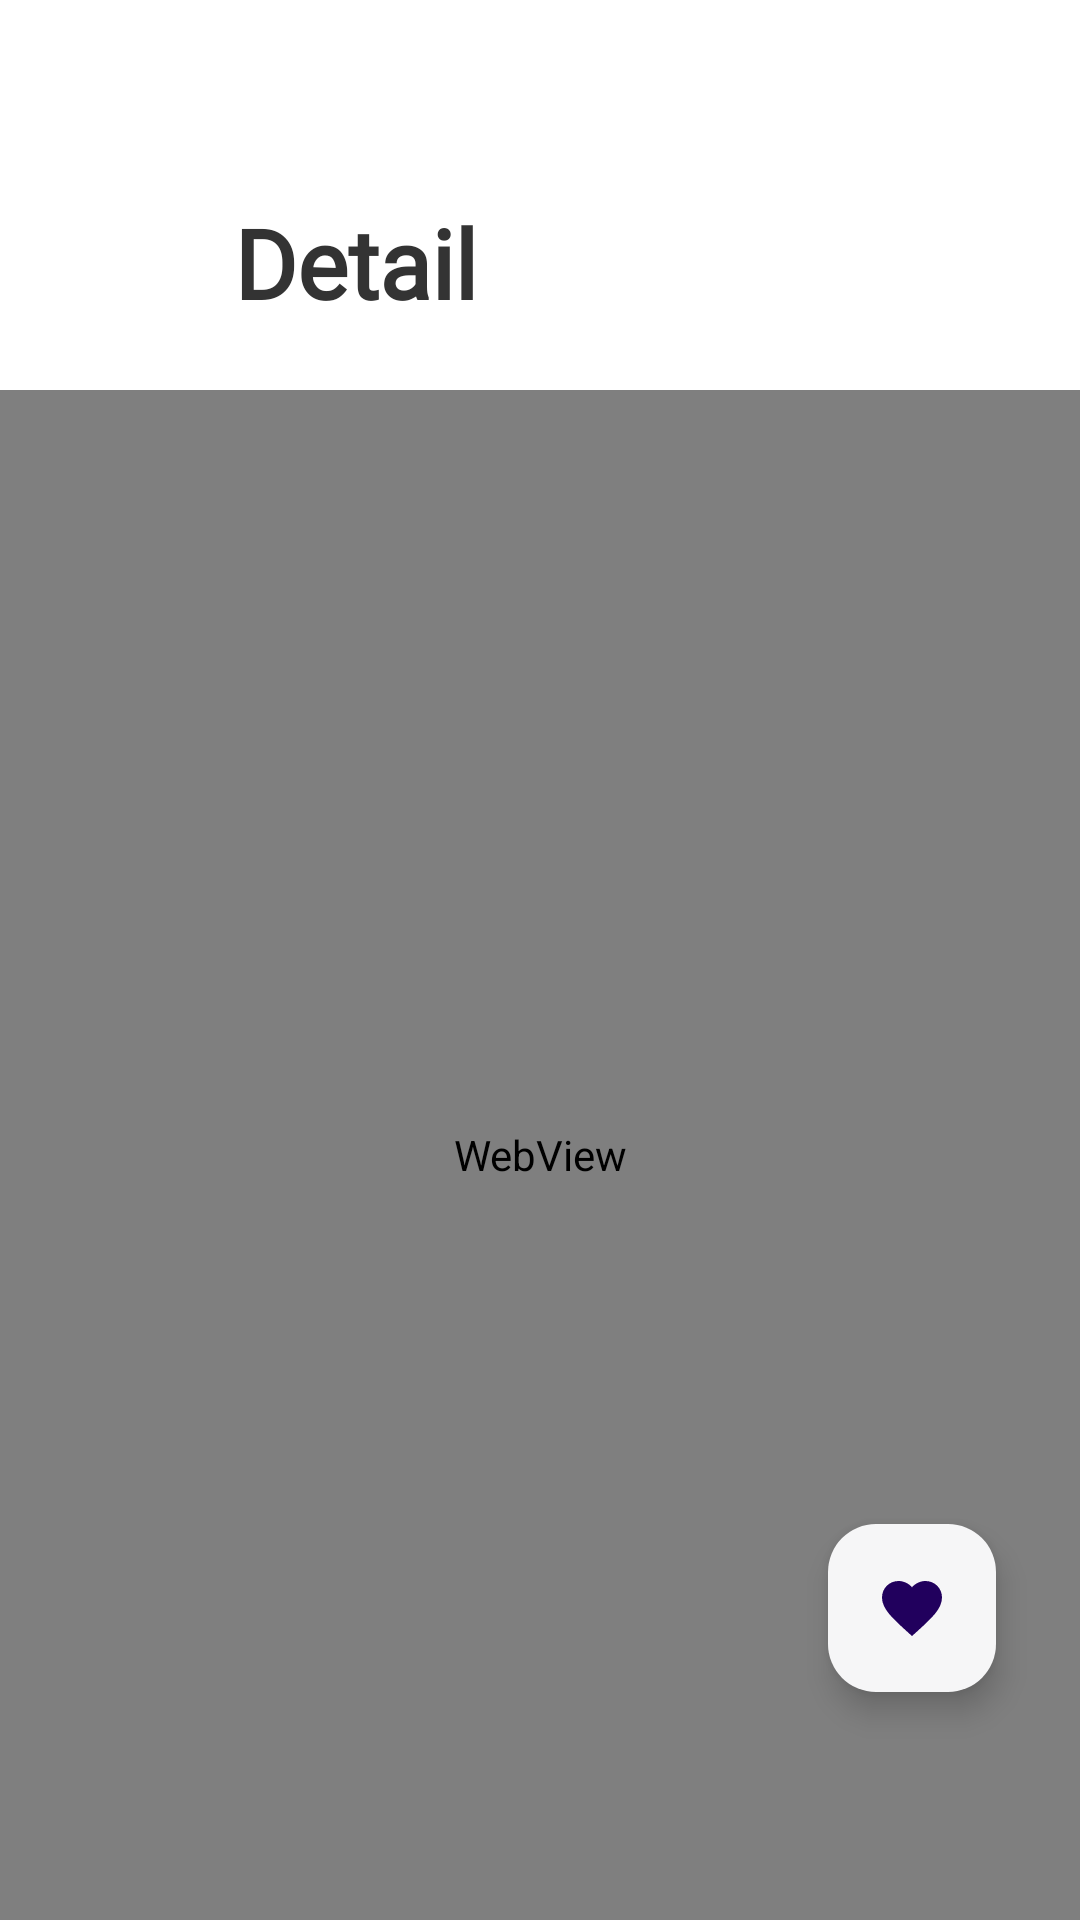

Here is an Android app screen rendered from its layout file. Give the layout XML and the strings, colors and styles it references.
<!-- AndroidManifest.xml: application theme Theme.NewsApplication -->
<!-- res/layout/fragment_article.xml -->
<?xml version="1.0" encoding="utf-8"?>
<androidx.constraintlayout.widget.ConstraintLayout xmlns:android="http://schemas.android.com/apk/res/android"
    xmlns:app="http://schemas.android.com/apk/res-auto"
    xmlns:tools="http://schemas.android.com/tools"
    android:layout_width="match_parent"
    android:layout_height="match_parent"
    android:background="#FFFFFF"
    tools:context="com.betulesen.newsapplication.ui.NewsActivity">

    <LinearLayout
        android:id="@+id/linearLayout2"
        android:layout_width="match_parent"
        android:layout_height="wrap_content"
        android:orientation="horizontal"
        app:layout_constraintBottom_toTopOf="@+id/webView"
        app:layout_constraintEnd_toEndOf="parent"
        app:layout_constraintStart_toStartOf="parent"
        app:layout_constraintTop_toTopOf="parent">

        <ImageView
            android:id="@+id/back"
            android:layout_width="42dp"
            android:layout_height="42dp"
            android:layout_marginStart="16dp"
            android:layout_marginTop="50dp"
            android:paddingStart="10dp"
            android:scaleType="center"
            android:src="@drawable/back_icon"
            app:layout_constraintBottom_toBottomOf="@+id/textView3"
            app:layout_constraintEnd_toStartOf="@+id/textView3"
            app:layout_constraintStart_toStartOf="parent"
            app:layout_constraintTop_toTopOf="@+id/textView3" />

        <TextView
            android:id="@+id/textView3"
            android:layout_width="wrap_content"
            android:layout_height="wrap_content"
            android:layout_marginStart="20dp"
            android:layout_marginTop="47dp"
            android:fontFamily="@font/poppins"
            android:text="Detail"
            android:textColor="@color/text_primary"
            android:textSize="32dp"
            android:textStyle="bold"
            app:layout_constraintStart_toEndOf="@+id/back"
            app:layout_constraintTop_toTopOf="parent" />
    </LinearLayout>

    <com.google.android.material.floatingactionbutton.FloatingActionButton
        android:id="@+id/fab"
        android:layout_width="wrap_content"
        android:layout_height="wrap_content"
        android:layout_marginEnd="28dp"
        android:layout_marginBottom="76dp"
        android:clickable="true"
        android:src="@drawable/favorite_icon"
        app:backgroundTint="@color/card_background"
        app:layout_constraintBottom_toBottomOf="parent"
        app:layout_constraintEnd_toEndOf="parent"
        app:rippleColor="@color/black" />

    <WebView

        android:id="@+id/webView"
        android:layout_width="match_parent"
        android:layout_height="match_parent"
        android:layout_marginTop="130dp"
        app:layout_constraintBottom_toBottomOf="parent"
        app:layout_constraintEnd_toEndOf="parent"
        />


</androidx.constraintlayout.widget.ConstraintLayout>
<!-- resources referenced by this layout -->
<resources>
  <color name="black">#FF000000</color>
  <color name="card_background">#FFF6F6F7</color>
  <color name="text_primary">#FF333333</color>
  <!-- drawable favorite_icon (drawable) -->
  <vector xmlns:android="http://schemas.android.com/apk/res/android"
      android:height="48dp"
      android:tint="#000000"
      android:viewportHeight="24"
      android:viewportWidth="24"
      android:width="48dp">
        
      <path android:fillColor="@android:color/white"
          android:pathData="M12,21.35l-1.45,-1.32C5.4,15.36 2,12.28 2,8.5 2,5.42 4.42,3 7.5,3c1.74,0 3.41,0.81 4.5,2.09C13.09,3.81 14.76,3 16.5,3 19.58,3 22,5.42 22,8.5c0,3.78 -3.4,6.86 -8.55,11.54L12,21.35z"/>
  
  </vector>
  <style name="Theme.NewsApplication" parent="Base.Theme.NewsApplication">
          <item name="windowActionBar">false</item>
          <item name="windowNoTitle">true</item>
  
  
      </style>
  <style name="Base.Theme.NewsApplication" parent="Theme.Material3.DayNight.NoActionBar">
          
          <item name="colorPrimary">@color/black</item>
      </style>
</resources>
